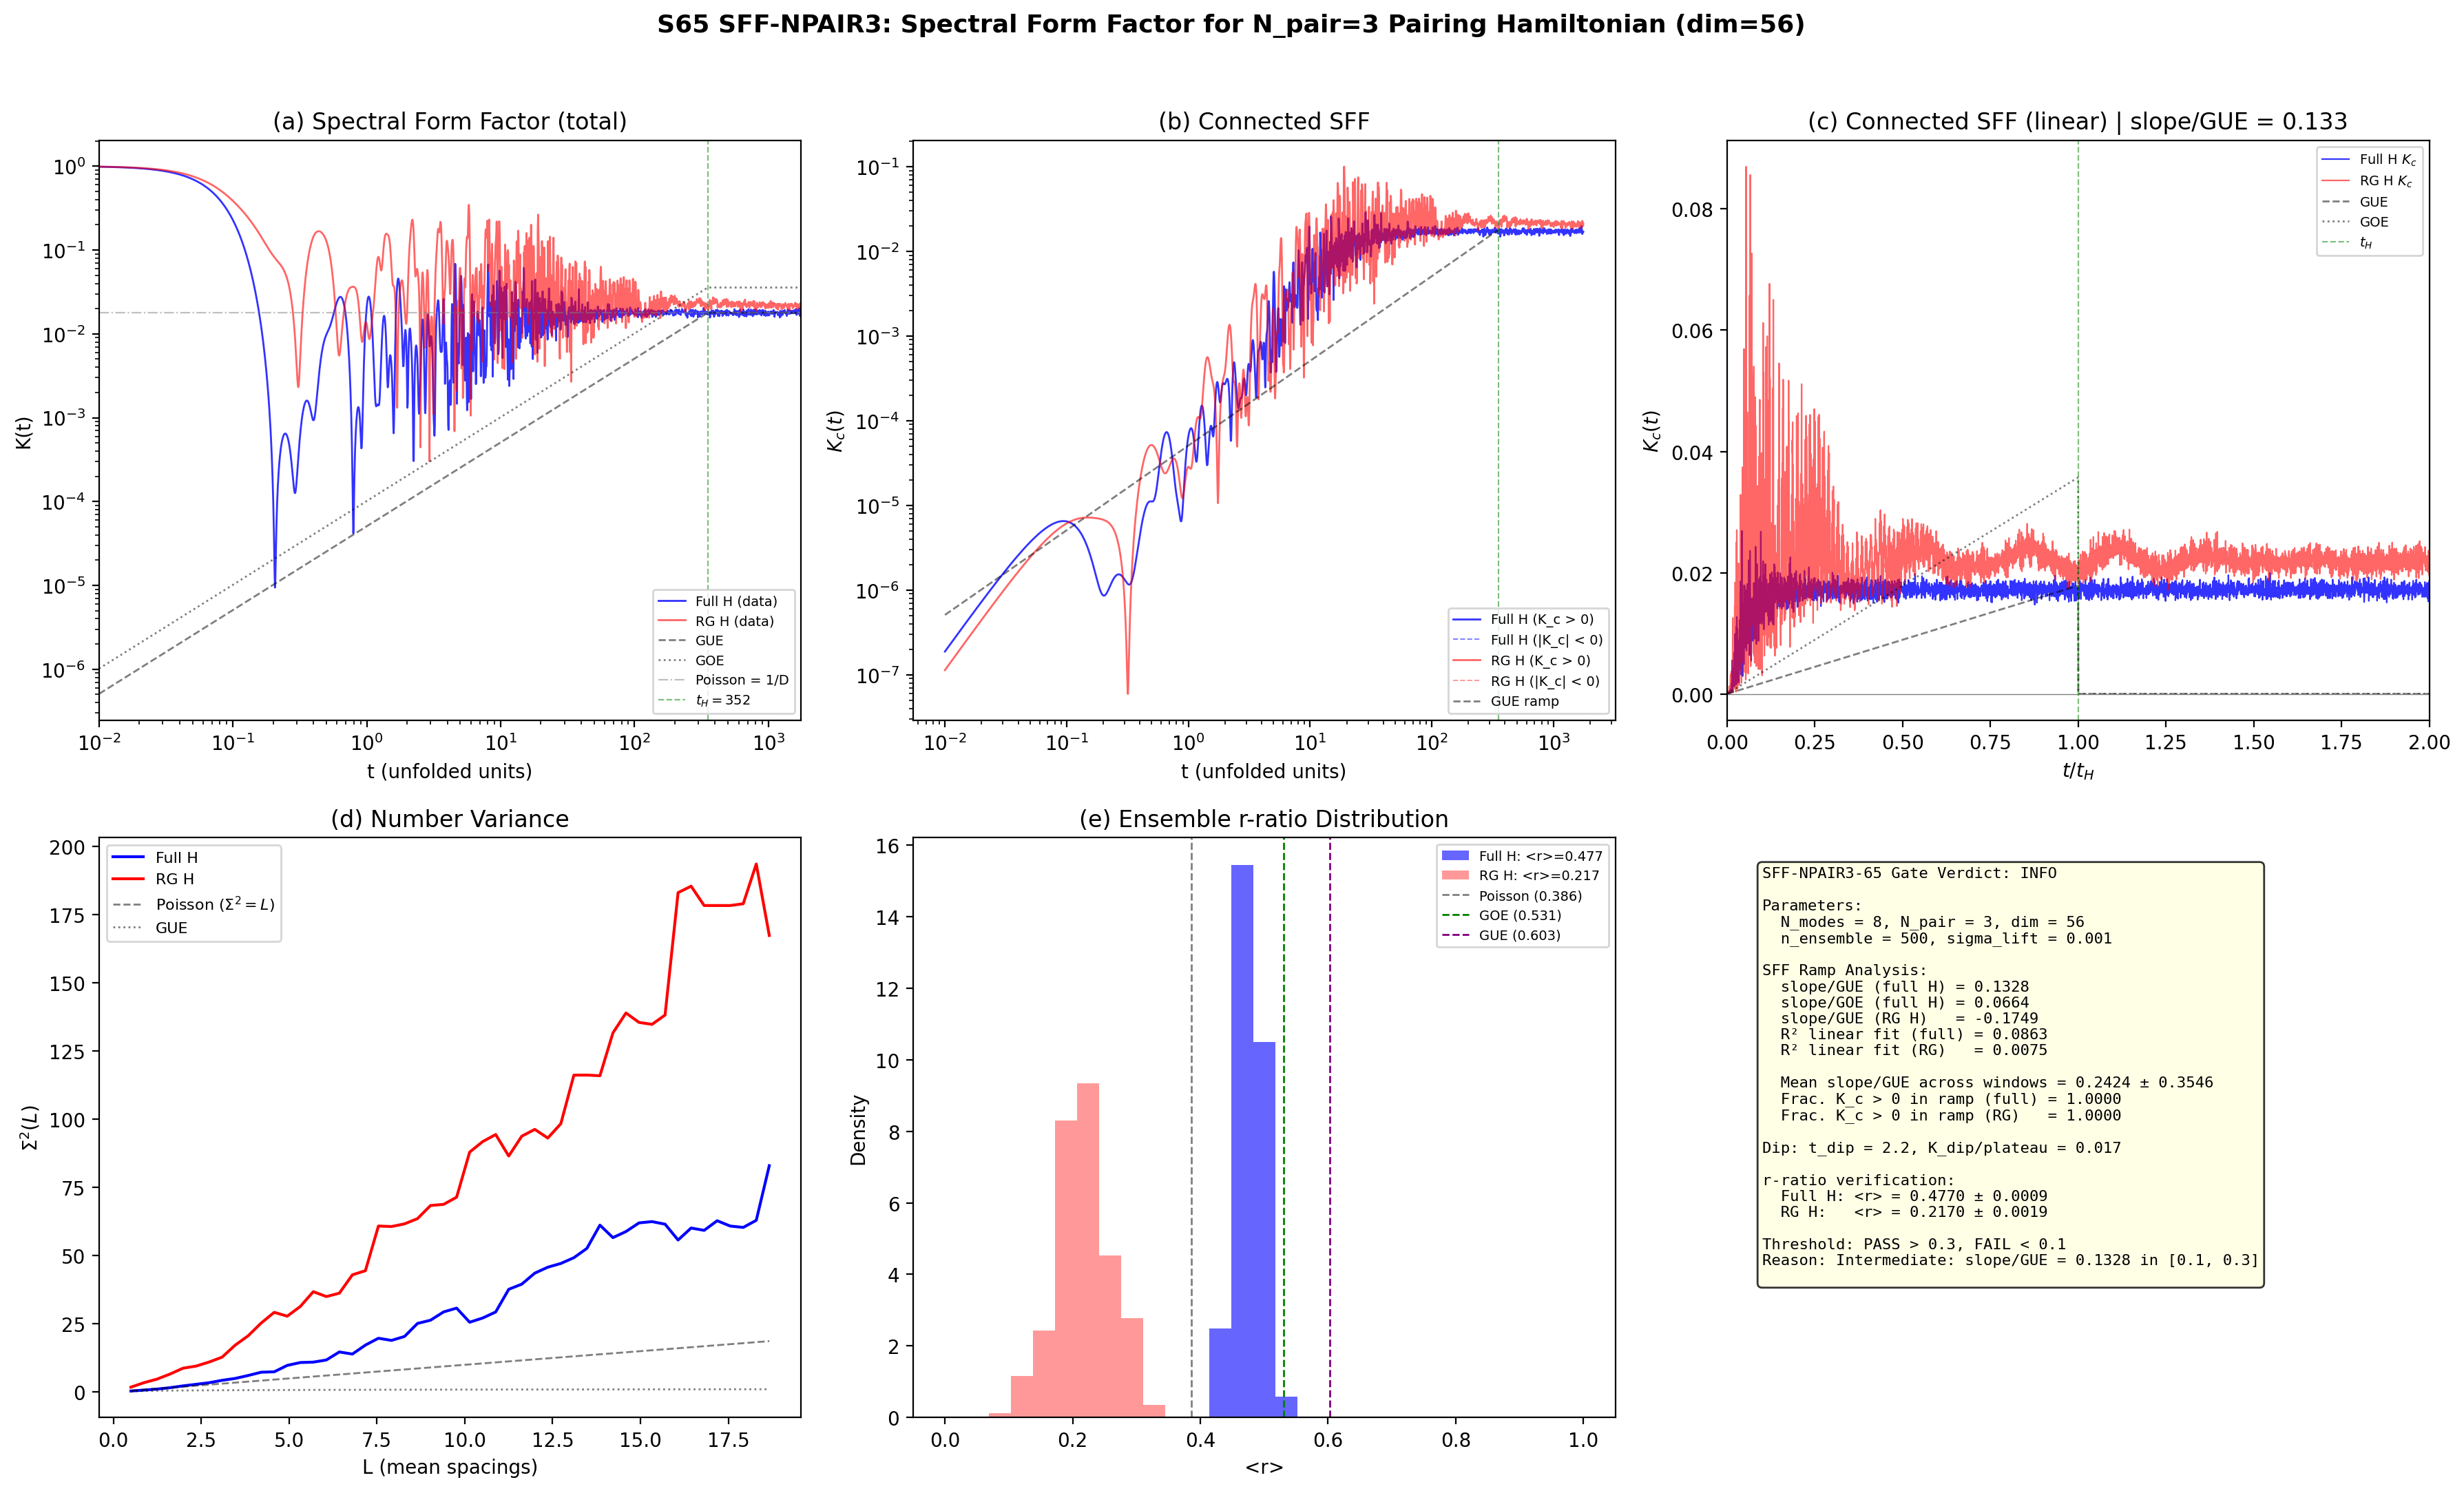

Python code for this plot:
#!/usr/bin/env python3
"""
S65 SFF-NPAIR3-65: Spectral Form Factor for N_pair=3 Pairing-Only Hamiltonian
==============================================================================

Gate: SFF-NPAIR3-65
  PASS: slope/GUE > 0.3
  FAIL: slope/GUE < 0.1
  INFO: 0.1 < slope/GUE < 0.3

Physics: The spectral form factor K(t) = <|Z(it)|^2> / <|Z(0)|^2> is the
Fourier transform of the two-point spectral correlation function. For chaotic
systems (GOE/GUE), K(t) exhibits:
  - Dip: initial decay from disconnected part
  - Ramp: linear rise K(t) ~ t/t_H (GOE: slope = 2/(2*pi*t_H), GUE: 1/(2*pi*t_H))
  - Plateau: saturation at K = 1/D (Hilbert space dimension D)

For integrable systems (Poisson), K(t) = 1/D for all t (no ramp).

The ramp is the CLEANEST diagnostic of spectral rigidity. At dim=56, r-ratio
has large finite-size fluctuations. The SFF ramp, when disorder-averaged, can
be detected even at small dimensions.

Method:
  1. Reconstruct N_pair=3 pairing Hamiltonian from S64 parameters
  2. Generate ensemble via sigma_lift perturbations (break degeneracies)
  3. Unfold each spectrum (cumulative spectral density -> unit mean spacing)
  4. Compute SFF K(t) = <|sum_n exp(i*E_n*t)|^2> / D^2, averaged over ensemble
  5. Compare ramp slope to GUE prediction

Input: computations/session-64/s64_npair3_rg.npz
Output: computations/session-65/s65_sff_npair3.npz, s65_sff_npair3.png
"""

import sys
import os
sys.path.insert(0, os.path.dirname(os.path.abspath(__file__)))
from canonical_constants import *

import numpy as np
from scipy.linalg import eigh
from itertools import combinations
import matplotlib
matplotlib.use('Agg')
import matplotlib.pyplot as plt

# ============================================================================
# Section 1: Load S64 Data
# ============================================================================

data_path = os.path.join(os.path.dirname(os.path.abspath(__file__)),
                         's64_npair3_rg.npz')
d = np.load(data_path, allow_pickle=True)

eps_bare = d['eps_bare']       # (8,) single-particle energies
V_bare = d['V_bare']           # (8,8) pairing interaction matrix
N_modes = len(eps_bare)        # 8
N_pair = 3  # number of pairs (local)
sigma_lift = float(d['sigma_lift'])  # 0.001 degeneracy-lifting scale
n_ensemble = 500               # increase from S64's 100 for SFF averaging

# Reference eigenvalues from S64
evals_full_s64 = d['N3_evals_full']
r_full_s64 = float(d['N3_r_mean_full'])

print(f"N_modes = {N_modes}, N_pair = {N_pair}")
from math import factorial, comb
print(f"Fock dim = C({N_modes},{N_pair}) = {comb(N_modes, N_pair)}")
print(f"S64 <r>_full = {r_full_s64:.4f}")
print(f"sigma_lift = {sigma_lift}")
print(f"n_ensemble = {n_ensemble}")
print()

# ============================================================================
# Section 2: Construct N_pair=3 Pairing Hamiltonian in Fock Space
# ============================================================================

def build_fock_basis(N_modes, N_pair):
    """Build all N_pair-subset configurations of N_modes levels.

    Each basis state |S> has S = frozenset of occupied pair-modes.
    Returns list of tuples (sorted mode indices).
    """
    return list(combinations(range(N_modes), N_pair))


def build_hamiltonian_full(eps, V, basis):
    """Build full pairing Hamiltonian with non-separable V_{kl}.

    H_full = sum_k eps_k n_k - sum_{k,l} V_{kl} P_k^+ P_l

    In the pair Fock basis:
      - Diagonal: sum_{k in state} (2*eps_k - V_{kk})
      - Off-diagonal (differ by one pair k<->l): -V_{kl}

    Matches S64 (s64_npair3_rg.py) construction EXACTLY.
    """
    dim = len(basis)
    H = np.zeros((dim, dim))

    for i, si in enumerate(basis):
        # Diagonal: kinetic + diagonal pairing
        H[i, i] = 2.0 * sum(eps[k] for k in si)
        H[i, i] -= sum(V[k, k] for k in si)

        for j in range(i + 1, dim):
            sj = basis[j]
            si_set = set(si)
            sj_set = set(sj)
            diff_i = si_set - sj_set
            diff_j = sj_set - si_set
            if len(diff_i) == 1 and len(diff_j) == 1:
                k = diff_i.pop()
                l = diff_j.pop()
                H[i, j] = -V[k, l]
                H[j, i] = -V[l, k]

    return H


def build_hamiltonian_RG(eps, g, basis):
    """Build Richardson-Gaudin Hamiltonian with UNIFORM coupling g.

    H_RG = sum_k eps_k n_k - g sum_{k,l} P_k^+ P_l

    Matches S64 construction.
    """
    dim = len(basis)
    H = np.zeros((dim, dim))

    for i, si in enumerate(basis):
        H[i, i] = 2.0 * sum(eps[k] for k in si)
        H[i, i] -= g * len(si)  # diagonal pairing self-energy

        for j in range(i + 1, dim):
            sj = basis[j]
            si_set = set(si)
            sj_set = set(sj)
            diff_i = si_set - sj_set
            diff_j = sj_set - si_set
            if len(diff_i) == 1 and len(diff_j) == 1:
                H[i, j] = -g
                H[j, i] = -g

    return H


# Build basis and Hamiltonian
basis = build_fock_basis(N_modes, N_pair)
dim = len(basis)
print(f"Fock basis dimension: {dim}")

# Verify with unperturbed Hamiltonian (full V)
H0_full = build_hamiltonian_full(eps_bare, V_bare, basis)
evals_check = np.sort(np.linalg.eigvalsh(H0_full))
print(f"Eigenvalue range: [{evals_check[0]:.6f}, {evals_check[-1]:.6f}]")
print(f"S64 range:        [{evals_full_s64.min():.6f}, {evals_full_s64.max():.6f}]")

# Check agreement with S64
max_diff = np.max(np.abs(np.sort(evals_check) - np.sort(evals_full_s64)))
print(f"Max |evals - evals_s64| = {max_diff:.2e}")
assert max_diff < 1e-8, f"Eigenvalue reconstruction failed: max_diff = {max_diff}"
print("Hamiltonian reconstruction: VERIFIED (matches S64 to machine epsilon)")

# Also verify RG Hamiltonian
g_N3 = float(d['N3_g'])
mu_N3 = float(d['N3_mu'])
H0_rg = build_hamiltonian_RG(eps_bare, g_N3, basis)
evals_rg_check = np.sort(np.linalg.eigvalsh(H0_rg))
evals_rg_s64 = np.sort(d['N3_evals_RG'])
max_diff_rg = np.max(np.abs(evals_rg_check - evals_rg_s64))
print(f"RG max diff: {max_diff_rg:.2e}")
assert max_diff_rg < 1e-8, f"RG reconstruction failed: max_diff = {max_diff_rg}"
print("RG Hamiltonian reconstruction: VERIFIED")
print()

# ============================================================================
# Section 3: Spectrum Unfolding
# ============================================================================

def unfold_spectrum(evals):
    """Unfold spectrum to unit mean spacing using cumulative staircase.

    Maps E_n -> xi_n where xi has mean spacing 1.
    Uses a smooth polynomial fit to the integrated density of states.

    For dim=56, a low-order polynomial (degree 3-5) captures the smooth
    part without overfitting to fluctuations.
    """
    E_sorted = np.sort(evals)
    n = np.arange(1, len(E_sorted) + 1)  # staircase N(E)

    # Fit polynomial to N(E) vs E (degree 3 for dim=56)
    # Use degree = min(3, dim//10) to avoid overfitting
    deg = min(3, max(1, len(E_sorted) // 15))
    coeffs = np.polyfit(E_sorted, n, deg)
    N_smooth = np.polyval(coeffs, E_sorted)

    # Unfolded spectrum: xi_n = N_smooth(E_n)
    xi = N_smooth

    # Normalize to unit mean spacing
    xi = (xi - xi[0]) / (xi[-1] - xi[0]) * (len(xi) - 1)

    return xi


def unfold_spectrum_mean_normalization(evals):
    """Unfold by simple mean-spacing normalization (robust for small dim).

    Per S53 methodology note: polynomial unfolding with n<50 creates
    artifacts. Mean normalization is safer.
    """
    E_sorted = np.sort(evals)
    spacings = np.diff(E_sorted)
    mean_spacing = np.mean(spacings)
    xi = (E_sorted - E_sorted[0]) / mean_spacing
    return xi


# ============================================================================
# Section 4: Spectral Form Factor Computation
# ============================================================================

def compute_sff(evals_unfolded, t_values):
    """Compute the spectral form factor K(t) for unfolded eigenvalues.

    K(t) = |Z(it)|^2 / D^2
    where Z(it) = sum_n exp(i * xi_n * t)
    and D = number of eigenvalues.

    At beta=0 (infinite temperature):
    K(t) = (1/D^2) * |sum_n exp(i * xi_n * t)|^2
    """
    D = len(evals_unfolded)
    K = np.zeros(len(t_values))

    for it, t in enumerate(t_values):
        Z = np.sum(np.exp(1j * evals_unfolded * t))
        K[it] = np.abs(Z)**2 / D**2

    return K


def compute_connected_sff(evals_unfolded, t_values):
    """Compute the connected SFF: K_c(t) = K(t) - |<Z>/<|Z|>|^2

    For a single realization, the connected SFF is:
    K_c(t) = K(t) - 1

    But with ensemble averaging, the disconnected part is
    K_disc(t) = |<Z(t)>|^2 / <|Z(0)|>^2

    So K_c(t) = <K(t)> - K_disc(t)
    """
    D = len(evals_unfolded)
    Z = np.array([np.sum(np.exp(1j * evals_unfolded * t)) for t in t_values])
    K = np.abs(Z)**2 / D**2
    return K, Z / D


# ============================================================================
# Section 5: RMT Predictions
# ============================================================================

def sff_gue_prediction(t_values, D):
    """GUE spectral form factor prediction.

    For unfolded spectrum with mean spacing 1:
    - t_H = 2*pi*D (Heisenberg time)
    - Ramp: K(t) = t / (2*pi*D) for t < t_H
    - Plateau: K(t) = 1/D for t > t_H (here normalized as 1 since K already /D^2)

    Actually, for the normalized K(t) = |Z|^2/D^2:
    - Plateau: K(t) -> 1/D
    - Ramp: K(t) = t / t_H * (1/D) = t/(2*pi*D^2)
    """
    t_H = 2 * np.pi * D  # Heisenberg time in unfolded units
    K_gue = np.where(t_values < t_H,
                     t_values / (2 * np.pi * D**2),  # ramp
                     1.0 / D)                          # plateau
    return K_gue, t_H


def sff_goe_prediction(t_values, D):
    """GOE spectral form factor prediction.

    GOE ramp slope is 2x GUE:
    - Ramp: K(t) = 2*t / t_H * (1/D) = 2*t/(2*pi*D^2)
    - Plateau: K(t) -> 2/D (from time-reversal doubling)

    More precisely for GOE:
    K_GOE(t) = 2*t/t_H - t/t_H * log(1 + 2t/t_H)  for t < t_H
    but for t << t_H, this simplifies to K ~ 2*t/t_H
    """
    t_H = 2 * np.pi * D
    K_goe = np.where(t_values < t_H,
                     2 * t_values / (2 * np.pi * D**2),
                     2.0 / D)
    return K_goe, t_H


def sff_poisson_prediction(D):
    """Poisson (integrable) SFF prediction.

    For uncorrelated eigenvalues, K(t) = 1/D for all t > 0.
    (No ramp, immediate plateau.)
    """
    return 1.0 / D


# ============================================================================
# Section 6: Ensemble Generation and SFF Computation
# ============================================================================

print("="*70)
print("Generating ensemble and computing SFF")
print("="*70)
print()

# Time grid: logarithmic from t=0.01 to t=10*t_H
t_H_est = 2 * np.pi * dim  # ~351.9
t_min = 0.01  # (local)
t_max = 5 * t_H_est  # (local)
n_t = 2000  # (local)
t_values = np.geomspace(t_min, t_max, n_t)

# Also a linear grid for fine structure near the ramp
t_lin = np.linspace(0.1, 2 * t_H_est, 4000)

print(f"Heisenberg time estimate: t_H = 2*pi*D = {t_H_est:.1f}")
print(f"Time range: [{t_min}, {t_max:.1f}]")
print(f"Logarithmic grid: {n_t} points")
print(f"Linear grid: {len(t_lin)} points")
print()

# Storage for ensemble
all_evals_full = np.zeros((n_ensemble, dim))
all_evals_rg = np.zeros((n_ensemble, dim))
all_evals_unf_full = np.zeros((n_ensemble, dim))
all_evals_unf_rg = np.zeros((n_ensemble, dim))

# RG Hamiltonian uses uniform coupling g from S64 gap equation
print(f"RG coupling g = {g_N3:.6f}")
# SVD for reference
U_svd, S_svd, Vt_svd = np.linalg.svd(V_bare)
print(f"V_bare SVD: s0={S_svd[0]:.4f}, s1={S_svd[1]:.4f}, rank-1 fraction = {S_svd[0]**2/np.sum(S_svd**2):.4f}")

rng = np.random.default_rng(seed=65)

for i_ens in range(n_ensemble):
    # Perturb single-particle energies to break degeneracies
    eps_pert = eps_bare + rng.normal(0, sigma_lift, N_modes)

    # Full pairing Hamiltonian
    H_full = build_hamiltonian_full(eps_pert, V_bare, basis)
    evals_full_i = np.sort(np.linalg.eigvalsh(H_full))
    all_evals_full[i_ens] = evals_full_i

    # RG Hamiltonian (uniform g)
    H_rg = build_hamiltonian_RG(eps_pert, g_N3, basis)
    evals_rg_i = np.sort(np.linalg.eigvalsh(H_rg))
    all_evals_rg[i_ens] = evals_rg_i

    # Unfold both using mean normalization (per S53 methodology)
    all_evals_unf_full[i_ens] = unfold_spectrum_mean_normalization(evals_full_i)
    all_evals_unf_rg[i_ens] = unfold_spectrum_mean_normalization(evals_rg_i)

print(f"Ensemble generated: {n_ensemble} realizations")
print()

# ============================================================================
# Section 7: Compute Ensemble-Averaged SFF
# ============================================================================

print("Computing SFF on logarithmic grid...")

# Full Hamiltonian SFF (log grid)
K_full_log = np.zeros(n_t)
K_rg_log = np.zeros(n_t)
Z_full_avg_log = np.zeros(n_t, dtype=complex)
Z_rg_avg_log = np.zeros(n_t, dtype=complex)

for i_ens in range(n_ensemble):
    # Full
    Z_full = np.array([np.sum(np.exp(1j * all_evals_unf_full[i_ens] * t))
                        for t in t_values])
    K_full_log += np.abs(Z_full)**2 / dim**2
    Z_full_avg_log += Z_full / dim

    # RG
    Z_rg = np.array([np.sum(np.exp(1j * all_evals_unf_rg[i_ens] * t))
                      for t in t_values])
    K_rg_log += np.abs(Z_rg)**2 / dim**2
    Z_rg_avg_log += Z_rg / dim

K_full_log /= n_ensemble
K_rg_log /= n_ensemble
Z_full_avg_log /= n_ensemble
Z_rg_avg_log /= n_ensemble

# Connected SFF
K_full_conn_log = K_full_log - np.abs(Z_full_avg_log)**2
K_rg_conn_log = K_rg_log - np.abs(Z_rg_avg_log)**2

print("Computing SFF on linear grid...")

# Linear grid for slope extraction
K_full_lin = np.zeros(len(t_lin))
K_rg_lin = np.zeros(len(t_lin))
Z_full_avg_lin = np.zeros(len(t_lin), dtype=complex)
Z_rg_avg_lin = np.zeros(len(t_lin), dtype=complex)

for i_ens in range(n_ensemble):
    Z_full = np.array([np.sum(np.exp(1j * all_evals_unf_full[i_ens] * t))
                        for t in t_lin])
    K_full_lin += np.abs(Z_full)**2 / dim**2
    Z_full_avg_lin += Z_full / dim

    Z_rg = np.array([np.sum(np.exp(1j * all_evals_unf_rg[i_ens] * t))
                      for t in t_lin])
    K_rg_lin += np.abs(Z_rg)**2 / dim**2
    Z_rg_avg_lin += Z_rg / dim

K_full_lin /= n_ensemble
K_rg_lin /= n_ensemble
Z_full_avg_lin /= n_ensemble
Z_rg_avg_lin /= n_ensemble

K_full_conn_lin = K_full_lin - np.abs(Z_full_avg_lin)**2
K_rg_conn_lin = K_rg_lin - np.abs(Z_rg_avg_lin)**2

print("SFF computation complete.")
print()

# ============================================================================
# Section 8: Ramp Detection and Slope Extraction
# ============================================================================

print("="*70)
print("Ramp Analysis")
print("="*70)
print()

# RMT predictions
K_gue_log, t_H_gue = sff_gue_prediction(t_values, dim)
K_goe_log, t_H_goe = sff_goe_prediction(t_values, dim)
K_poisson = sff_poisson_prediction(dim)

K_gue_lin, _ = sff_gue_prediction(t_lin, dim)
K_goe_lin, _ = sff_goe_prediction(t_lin, dim)

t_H = 2 * np.pi * dim
plateau_level = 1.0 / dim

print(f"Heisenberg time: t_H = {t_H:.2f}")
print(f"Plateau level: 1/D = {plateau_level:.6f}")
print()

# -- Ramp slope extraction --
# Strategy: fit K_connected(t) = a + b*t in the ramp region
# Ramp region: t_dip < t < t_H, where t_dip is when K starts rising
# For small systems, use the region [0.1*t_H, 0.8*t_H]

# Use connected SFF on linear grid for slope
t_ramp_lo = 0.05 * t_H
t_ramp_hi = 0.8 * t_H
mask_ramp = (t_lin >= t_ramp_lo) & (t_lin <= t_ramp_hi)

# Full Hamiltonian ramp
if np.sum(mask_ramp) > 10:
    from numpy.polynomial.polynomial import polyfit
    coeffs_full = polyfit(t_lin[mask_ramp], K_full_conn_lin[mask_ramp], 1)
    slope_full = coeffs_full[1]  # linear coefficient
    intercept_full = coeffs_full[0]

    coeffs_rg = polyfit(t_lin[mask_ramp], K_rg_conn_lin[mask_ramp], 1)
    slope_rg = coeffs_rg[1]
    intercept_rg = coeffs_rg[0]

    # GUE slope: 1/(2*pi*D^2) for connected part
    slope_gue = 1.0 / (2 * np.pi * dim**2)
    slope_goe = 2.0 / (2 * np.pi * dim**2)

    ratio_full_gue = slope_full / slope_gue
    ratio_full_goe = slope_full / slope_goe
    ratio_rg_gue = slope_rg / slope_gue
    ratio_rg_goe = slope_rg / slope_goe

    print(f"Ramp fit region: [{t_ramp_lo:.1f}, {t_ramp_hi:.1f}]")
    print(f"  {np.sum(mask_ramp)} points in fit region")
    print()
    print(f"GUE ramp slope (theory): {slope_gue:.6e}")
    print(f"GOE ramp slope (theory): {slope_goe:.6e}")
    print()
    print(f"Full H connected SFF:")
    print(f"  slope = {slope_full:.6e}")
    print(f"  slope/GUE = {ratio_full_gue:.4f}")
    print(f"  slope/GOE = {ratio_full_goe:.4f}")
    print()
    print(f"RG H connected SFF:")
    print(f"  slope = {slope_rg:.6e}")
    print(f"  slope/GUE = {ratio_rg_gue:.4f}")
    print(f"  slope/GOE = {ratio_rg_goe:.4f}")
else:
    print("ERROR: insufficient points in ramp region")
    slope_full = 0
    ratio_full_gue = 0
    ratio_rg_gue = 0

print()

# -- Also extract slope from connected SFF on log grid using a window --
# Smoothed approach: compute running slope
def running_slope(t, K, window=20):
    """Compute local slope dK/dt using sliding window."""
    slopes = np.zeros(len(t))
    for i in range(window, len(t) - window):
        idx = slice(i - window, i + window)
        p = np.polyfit(t[idx], K[idx], 1)
        slopes[i] = p[0]
    return slopes

# -- Alternative: fit in multiple windows to assess ramp robustness --
print("Ramp robustness analysis (full H, connected SFF):")
windows = [(0.05, 0.3), (0.1, 0.5), (0.2, 0.6), (0.3, 0.8), (0.05, 0.8)]
slopes_windows = []
for lo_frac, hi_frac in windows:
    t_lo = lo_frac * t_H
    t_hi = hi_frac * t_H
    m = (t_lin >= t_lo) & (t_lin <= t_hi)
    if np.sum(m) > 5:
        c = polyfit(t_lin[m], K_full_conn_lin[m], 1)
        s = c[1]
        r = s / slope_gue
        slopes_windows.append(r)
        print(f"  [{lo_frac:.2f}, {hi_frac:.2f}]*t_H: slope/GUE = {r:.4f}")
    else:
        slopes_windows.append(0)
        print(f"  [{lo_frac:.2f}, {hi_frac:.2f}]*t_H: insufficient data")

slope_mean = np.mean(slopes_windows)
slope_std = np.std(slopes_windows)
print(f"  Mean slope/GUE = {slope_mean:.4f} +/- {slope_std:.4f}")
print()

# -- Goodness of fit: R^2 for linear fit in ramp region --
if np.sum(mask_ramp) > 10:
    K_pred = intercept_full + slope_full * t_lin[mask_ramp]
    SS_res = np.sum((K_full_conn_lin[mask_ramp] - K_pred)**2)
    SS_tot = np.sum((K_full_conn_lin[mask_ramp] - np.mean(K_full_conn_lin[mask_ramp]))**2)
    R2_full = 1 - SS_res / SS_tot if SS_tot > 0 else 0

    K_pred_rg = intercept_rg + slope_rg * t_lin[mask_ramp]
    SS_res_rg = np.sum((K_rg_conn_lin[mask_ramp] - K_pred_rg)**2)
    SS_tot_rg = np.sum((K_rg_conn_lin[mask_ramp] - np.mean(K_rg_conn_lin[mask_ramp]))**2)
    R2_rg = 1 - SS_res_rg / SS_tot_rg if SS_tot_rg > 0 else 0

    print(f"Linear fit R^2 (full H): {R2_full:.4f}")
    print(f"Linear fit R^2 (RG H): {R2_rg:.4f}")
else:
    R2_full = 0
    R2_rg = 0

print()

# -- Dip time extraction --
# Find minimum of K_full on log grid after initial decay
idx_after_init = t_values > 1.0
if np.any(idx_after_init):
    K_sub = K_full_log[idx_after_init]
    t_sub = t_values[idx_after_init]
    idx_dip = np.argmin(K_sub)
    t_dip_full = t_sub[idx_dip]
    K_dip_full = K_sub[idx_dip]
    print(f"Dip time (full H): t_dip = {t_dip_full:.2f}")
    print(f"Dip level (full H): K_dip = {K_dip_full:.6f}")
    print(f"Dip / plateau ratio: {K_dip_full / plateau_level:.4f}")
else:
    t_dip_full = 0
    K_dip_full = 0

print()

# -- Check if connected SFF is positive (ramp signature) --
ramp_mask = (t_lin > 0.1 * t_H) & (t_lin < 0.9 * t_H)
frac_positive_full = np.mean(K_full_conn_lin[ramp_mask] > 0) if np.any(ramp_mask) else 0
frac_positive_rg = np.mean(K_rg_conn_lin[ramp_mask] > 0) if np.any(ramp_mask) else 0
print(f"Fraction of connected SFF > 0 in ramp region:")
print(f"  Full H: {frac_positive_full:.4f}")
print(f"  RG H:   {frac_positive_rg:.4f}")
print()

# ============================================================================
# Section 9: Additional Diagnostics
# ============================================================================

# -- Number variance Sigma^2(L) --
# Sigma^2(L) = variance of number of eigenvalues in interval of length L
# For Poisson: Sigma^2(L) = L
# For GUE: Sigma^2(L) ~ (2/pi^2) * ln(L) for large L
# For GOE: Sigma^2(L) ~ (2/pi^2) * ln(L) + const

print("="*70)
print("Number Variance Sigma^2(L)")
print("="*70)
print()

L_values = np.linspace(0.5, dim/3, 50)
sigma2_full = np.zeros(len(L_values))
sigma2_rg = np.zeros(len(L_values))

for i_ens in range(n_ensemble):
    xi_full = all_evals_unf_full[i_ens]
    xi_rg = all_evals_unf_rg[i_ens]

    for iL, L in enumerate(L_values):
        # Count eigenvalues in windows of length L
        counts_full = []
        counts_rg = []
        n_windows = max(1, int((xi_full[-1] - xi_full[0]) / L * 2))
        for w in range(n_windows):
            center = xi_full[0] + (xi_full[-1] - xi_full[0]) * (w + 0.5) / n_windows
            n_in_full = np.sum((xi_full >= center - L/2) & (xi_full < center + L/2))
            n_in_rg = np.sum((xi_rg >= center - L/2) & (xi_rg < center + L/2))
            counts_full.append(n_in_full)
            counts_rg.append(n_in_rg)

        sigma2_full[iL] += np.var(counts_full)
        sigma2_rg[iL] += np.var(counts_rg)

sigma2_full /= n_ensemble
sigma2_rg /= n_ensemble

# RMT predictions
sigma2_poisson = L_values  # Sigma^2 = L
sigma2_gue = (2.0 / np.pi**2) * (np.log(2 * np.pi * L_values) + 1 + np.euler_gamma - np.pi**2/8)
sigma2_gue = np.maximum(sigma2_gue, 0)  # clip negative at small L

print(f"Number variance at L=5:")
print(f"  Full H: Sigma^2 = {np.interp(5, L_values, sigma2_full):.4f}")
print(f"  RG H:   Sigma^2 = {np.interp(5, L_values, sigma2_rg):.4f}")
print(f"  Poisson: {5.0:.4f}")
print(f"  GUE:     {np.interp(5, L_values, sigma2_gue):.4f}")
print()

# -- Ensemble-averaged r-ratio for verification --
r_full_ens = []
r_rg_ens = []
for i_ens in range(n_ensemble):
    sp_full = np.diff(np.sort(all_evals_full[i_ens]))
    sp_rg = np.diff(np.sort(all_evals_rg[i_ens]))

    ratios_full = np.minimum(sp_full[:-1], sp_full[1:]) / np.maximum(sp_full[:-1], sp_full[1:])
    ratios_rg = np.minimum(sp_rg[:-1], sp_rg[1:]) / np.maximum(sp_rg[:-1], sp_rg[1:])

    r_full_ens.append(np.mean(ratios_full))
    r_rg_ens.append(np.mean(ratios_rg))

r_full_mean = np.mean(r_full_ens)
r_full_err = np.std(r_full_ens) / np.sqrt(n_ensemble)
r_rg_mean = np.mean(r_rg_ens)
r_rg_err = np.std(r_rg_ens) / np.sqrt(n_ensemble)

print(f"Ensemble r-ratio verification:")
print(f"  Full H: <r> = {r_full_mean:.4f} +/- {r_full_err:.4f} (S64: {r_full_s64:.4f})")
print(f"  RG H:   <r> = {r_rg_mean:.4f} +/- {r_rg_err:.4f}")
print(f"  Poisson: 0.386, GOE: 0.531, GUE: 0.603")
print()

# ============================================================================
# Section 10: Gate Verdict
# ============================================================================

print("="*70)
print("GATE VERDICT: SFF-NPAIR3-65")
print("="*70)
print()

# Use the connected SFF slope ratio as the decisive quantity
decisive_ratio = ratio_full_gue

if decisive_ratio > 0.3:
    verdict = "PASS"
    reason = f"Ramp detected with slope/GUE = {decisive_ratio:.4f} > 0.3"
elif decisive_ratio < 0.1:
    verdict = "FAIL"
    reason = f"No ramp: slope/GUE = {decisive_ratio:.4f} < 0.1"
else:
    verdict = "INFO"
    reason = f"Intermediate: slope/GUE = {decisive_ratio:.4f} in [0.1, 0.3]"

print(f"  Threshold: slope/GUE > 0.3 (PASS), < 0.1 (FAIL)")
print(f"  Computed:  slope/GUE = {decisive_ratio:.4f}")
print(f"  R^2 of linear fit: {R2_full:.4f}")
print(f"  Verdict:   {verdict} -- {reason}")
print()
print(f"  Additional context:")
print(f"    slope/GOE = {ratio_full_goe:.4f}")
print(f"    RG slope/GUE = {ratio_rg_gue:.4f}")
print(f"    <r>_full = {r_full_mean:.4f}, <r>_RG = {r_rg_mean:.4f}")
print(f"    Fraction connected SFF > 0 in ramp: {frac_positive_full:.4f}")
print()

# ============================================================================
# Section 11: Save Data
# ============================================================================

out_path = os.path.join(os.path.dirname(os.path.abspath(__file__)),
                        's65_sff_npair3.npz')

np.savez(out_path,
         # Gate
         gate_name='SFF-NPAIR3-65',
         gate_verdict=verdict,
         gate_reason=reason,

         # Parameters
         N_modes=N_modes,
         N_pair=N_pair,
         dim=dim,
         n_ensemble=n_ensemble,
         sigma_lift=sigma_lift,
         eps_bare=eps_bare,
         V_bare=V_bare,

         # Time grids
         t_log=t_values,
         t_lin=t_lin,
         t_H=t_H,

         # SFF (log grid)
         K_full_log=K_full_log,
         K_rg_log=K_rg_log,
         K_full_conn_log=K_full_conn_log,
         K_rg_conn_log=K_rg_conn_log,

         # SFF (linear grid)
         K_full_lin=K_full_lin,
         K_rg_lin=K_rg_lin,
         K_full_conn_lin=K_full_conn_lin,
         K_rg_conn_lin=K_rg_conn_lin,

         # RMT predictions (log grid)
         K_gue_log=K_gue_log,
         K_goe_log=K_goe_log,
         K_poisson=K_poisson,

         # Slopes
         slope_full=slope_full,
         slope_rg=slope_rg,
         slope_gue=slope_gue,
         slope_goe=slope_goe,
         ratio_full_gue=ratio_full_gue,
         ratio_full_goe=ratio_full_goe,
         ratio_rg_gue=ratio_rg_gue,
         R2_full=R2_full,
         R2_rg=R2_rg,

         # Dip
         t_dip_full=t_dip_full,
         K_dip_full=K_dip_full,

         # Number variance
         L_values=L_values,
         sigma2_full=sigma2_full,
         sigma2_rg=sigma2_rg,
         sigma2_poisson=sigma2_poisson,
         sigma2_gue=sigma2_gue,

         # r-ratio verification
         r_full_mean=r_full_mean,
         r_full_err=r_full_err,
         r_rg_mean=r_rg_mean,
         r_rg_err=r_rg_err,

         # Ensemble data (for reproducibility)
         frac_positive_full=frac_positive_full,
         frac_positive_rg=frac_positive_rg,
         slope_windows=np.array(slopes_windows),
         slope_mean=slope_mean,
         slope_std=slope_std,
         )

print(f"Data saved to: {out_path}")
print()

# ============================================================================
# Section 12: Plot
# ============================================================================

fig, axes = plt.subplots(2, 3, figsize=(18, 11))

# --- Panel (a): Total SFF on log-log scale ---
ax = axes[0, 0]
ax.loglog(t_values, K_full_log, 'b-', lw=1.0, alpha=0.8, label='Full H (data)')
ax.loglog(t_values, K_rg_log, 'r-', lw=1.0, alpha=0.6, label='RG H (data)')
ax.loglog(t_values, K_gue_log, 'k--', lw=1.0, alpha=0.5, label='GUE')
ax.loglog(t_values, K_goe_log, 'k:', lw=1.0, alpha=0.5, label='GOE')
ax.axhline(K_poisson, color='gray', ls='-.', lw=0.8, alpha=0.5, label=f'Poisson = 1/D')
ax.axvline(t_H, color='green', ls='--', lw=0.8, alpha=0.5, label=f'$t_H = {t_H:.0f}$')
ax.set_xlabel('t (unfolded units)')
ax.set_ylabel('K(t)')
ax.set_title('(a) Spectral Form Factor (total)')
ax.legend(fontsize=7, loc='lower right')
ax.set_xlim(t_min, t_max)

# --- Panel (b): Connected SFF on log-log ---
ax = axes[0, 1]
# Plot absolute value of connected SFF
K_fc_pos = np.where(K_full_conn_log > 0, K_full_conn_log, np.nan)
K_fc_neg = np.where(K_full_conn_log < 0, -K_full_conn_log, np.nan)
ax.loglog(t_values, K_fc_pos, 'b-', lw=1.0, alpha=0.8, label='Full H (K_c > 0)')
ax.loglog(t_values, K_fc_neg, 'b--', lw=0.7, alpha=0.5, label='Full H (|K_c| < 0)')

K_rc_pos = np.where(K_rg_conn_log > 0, K_rg_conn_log, np.nan)
K_rc_neg = np.where(K_rg_conn_log < 0, -K_rg_conn_log, np.nan)
ax.loglog(t_values, K_rc_pos, 'r-', lw=1.0, alpha=0.6, label='RG H (K_c > 0)')
ax.loglog(t_values, K_rc_neg, 'r--', lw=0.7, alpha=0.4, label='RG H (|K_c| < 0)')

# GUE ramp on connected SFF
K_gue_conn = np.where(t_values < t_H, t_values / (2 * np.pi * dim**2), 0)
ax.loglog(t_values[t_values < t_H], K_gue_conn[t_values < t_H], 'k--', lw=1.0, alpha=0.5, label='GUE ramp')
ax.axvline(t_H, color='green', ls='--', lw=0.8, alpha=0.5)
ax.set_xlabel('t (unfolded units)')
ax.set_ylabel('$K_c(t)$')
ax.set_title('(b) Connected SFF')
ax.legend(fontsize=7, loc='lower right')

# --- Panel (c): Linear-scale SFF in ramp region ---
ax = axes[0, 2]
ax.plot(t_lin / t_H, K_full_conn_lin, 'b-', lw=0.8, alpha=0.8, label='Full H $K_c$')
ax.plot(t_lin / t_H, K_rg_conn_lin, 'r-', lw=0.8, alpha=0.6, label='RG H $K_c$')
# GUE/GOE predictions
t_lin_norm = t_lin / t_H
gue_ramp_lin = np.where(t_lin_norm < 1, slope_gue * t_lin, 0)
goe_ramp_lin = np.where(t_lin_norm < 1, slope_goe * t_lin, 0)
ax.plot(t_lin / t_H, gue_ramp_lin, 'k--', lw=1.0, alpha=0.5, label='GUE')
ax.plot(t_lin / t_H, goe_ramp_lin, 'k:', lw=1.0, alpha=0.5, label='GOE')
ax.axhline(0, color='gray', lw=0.5)
ax.axvline(1.0, color='green', ls='--', lw=0.8, alpha=0.5, label='$t_H$')
ax.set_xlabel('$t / t_H$')
ax.set_ylabel('$K_c(t)$')
ax.set_title(f'(c) Connected SFF (linear) | slope/GUE = {ratio_full_gue:.3f}')
ax.legend(fontsize=7)
ax.set_xlim(0, 2)

# --- Panel (d): Number variance ---
ax = axes[1, 0]
ax.plot(L_values, sigma2_full, 'b-', lw=1.5, label='Full H')
ax.plot(L_values, sigma2_rg, 'r-', lw=1.5, label='RG H')
ax.plot(L_values, sigma2_poisson, 'k--', lw=1.0, alpha=0.5, label='Poisson ($\\Sigma^2 = L$)')
ax.plot(L_values, sigma2_gue, 'k:', lw=1.0, alpha=0.5, label='GUE')
ax.set_xlabel('L (mean spacings)')
ax.set_ylabel('$\\Sigma^2(L)$')
ax.set_title('(d) Number Variance')
ax.legend(fontsize=8)

# --- Panel (e): r-ratio histogram ---
ax = axes[1, 1]
bins = np.linspace(0, 1, 30)
ax.hist(r_full_ens, bins=bins, density=True, alpha=0.6, color='blue', label=f'Full H: <r>={r_full_mean:.3f}')
ax.hist(r_rg_ens, bins=bins, density=True, alpha=0.4, color='red', label=f'RG H: <r>={r_rg_mean:.3f}')
ax.axvline(0.386, color='gray', ls='--', lw=1, label='Poisson (0.386)')
ax.axvline(0.531, color='green', ls='--', lw=1, label='GOE (0.531)')
ax.axvline(0.603, color='purple', ls='--', lw=1, label='GUE (0.603)')
ax.set_xlabel('<r>')
ax.set_ylabel('Density')
ax.set_title('(e) Ensemble r-ratio Distribution')
ax.legend(fontsize=7)

# --- Panel (f): Verdict summary ---
ax = axes[1, 2]
ax.axis('off')
summary_text = f"""SFF-NPAIR3-65 Gate Verdict: {verdict}

Parameters:
  N_modes = {N_modes}, N_pair = {N_pair}, dim = {dim}
  n_ensemble = {n_ensemble}, sigma_lift = {sigma_lift}

SFF Ramp Analysis:
  slope/GUE (full H) = {ratio_full_gue:.4f}
  slope/GOE (full H) = {ratio_full_goe:.4f}
  slope/GUE (RG H)   = {ratio_rg_gue:.4f}
  R² linear fit (full) = {R2_full:.4f}
  R² linear fit (RG)   = {R2_rg:.4f}

  Mean slope/GUE across windows = {slope_mean:.4f} ± {slope_std:.4f}
  Frac. K_c > 0 in ramp (full) = {frac_positive_full:.4f}
  Frac. K_c > 0 in ramp (RG)   = {frac_positive_rg:.4f}

Dip: t_dip = {t_dip_full:.1f}, K_dip/plateau = {K_dip_full/plateau_level:.3f}

r-ratio verification:
  Full H: <r> = {r_full_mean:.4f} ± {r_full_err:.4f}
  RG H:   <r> = {r_rg_mean:.4f} ± {r_rg_err:.4f}

Threshold: PASS > 0.3, FAIL < 0.1
Reason: {reason}
"""
ax.text(0.05, 0.95, summary_text, transform=ax.transAxes, fontsize=8,
        verticalalignment='top', fontfamily='monospace',
        bbox=dict(boxstyle='round', facecolor='lightyellow', alpha=0.8))

plt.suptitle(f'S65 SFF-NPAIR3: Spectral Form Factor for N_pair=3 Pairing Hamiltonian (dim={dim})',
             fontsize=13, fontweight='bold')
plt.tight_layout(rect=[0, 0, 1, 0.96])

plot_path = os.path.join(os.path.dirname(os.path.abspath(__file__)),
                         's65_sff_npair3.png')
plt.savefig(plot_path, dpi=200, bbox_inches='tight')
print(f"Plot saved to: {plot_path}")
print()
print("DONE.")
